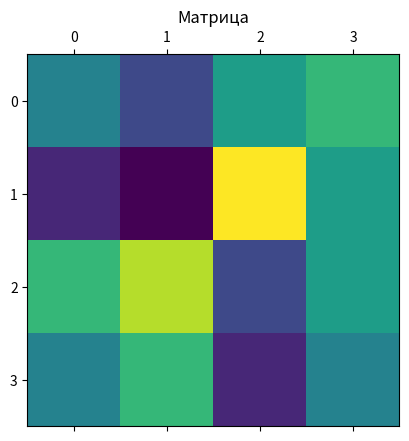
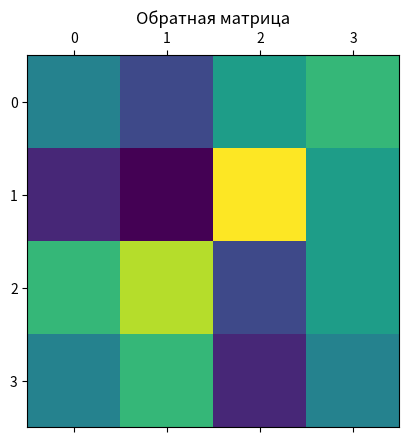

These charts were generated, in order, by the following Python code:
import scipy as sc
import matplotlib.pyplot as plt
import numpy as np

m = 4
a = np.random.randint(0, 10, size=(m, m))
A = sc.linalg.inv(a)
b = np.ones(m)
print('A = \n', a, sep = '')
print('\nОпределитель = ', sc.linalg.det(a), sep = '')
print('\nA^(-1)* b \n', np.dot(A, b), sep = '')
print('\nA*y = b \n', sc.linalg.solve(a, b), sep = '')
plt.matshow(a)
plt.title('Матрица')
plt.matshow(a)
plt.title('Обратная матрица')

plt.show()

